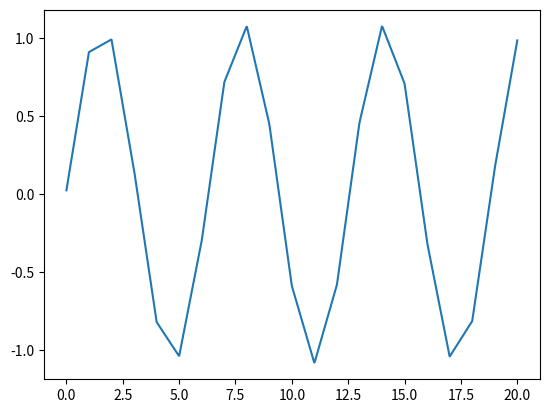

Recreate this plot in Python.
import numpy as np
import matplotlib.pyplot as plt
from collections.abc import Callable
from numpy.ma.core import logical_or
import scipy.integrate as integrate


class Boundary:
    pass

class OneDimensionalBoundary(Boundary):
    def __init__(self, beginning: float, end: float):
        self.beginning = beginning
        self.end = end

class Mesh:
    def __init__(self, boundary: OneDimensionalBoundary, h: float = 1, mesh=None):
        self.boundary = boundary
        self.h = h
        if mesh is not None:
            self.mesh = mesh
        else:
            self.mesh = self.generate_mesh()

    def generate_mesh(self):
        num_of_subintervals = int(np.ceil((self.boundary.end - self.boundary.beginning) / self.h)) + 1
        return np.linspace(self.boundary.beginning, self.boundary.end, num_of_subintervals)


def one_sided_hat_function(x: float, beginning: np.float64, end: np.float64, coeff: np.float64):
    return np.where((logical_or(x < min(beginning, end), x > max(beginning, end))), 0,
                    x * coeff / (beginning - end) - end * coeff / (beginning - end))


def two_sided_hat_function(x: float, beginning: np.float64, node: np.float64, end: np.float64, coeff: np.float64):
    return np.where(x < node, one_sided_hat_function(x, node, beginning, coeff),
                    one_sided_hat_function(x, node, end, coeff))


def get_mass_matrix(mesh):
    res = np.zeros((mesh.mesh.size, mesh.mesh.size))
    for i in range(mesh.mesh.size - 1):
        h = mesh.mesh[i + 1] - mesh.mesh[i]
        res[i, i] += 1 / 3 * h
        res[i + 1, i + 1] += 1 / 3 * h
        res[i, i + 1] += 1 / 6 * h
        res[i + 1, i] += 1 / 6 * h
    return res


def get_load_vector(fun, mesh):
    res = np.zeros(mesh.mesh.size)
    res[0] = integrate.quad(lambda x: (fun(x) * one_sided_hat_function(x, mesh.mesh[0], mesh.mesh[1], 1)), mesh.mesh[0],
                            mesh.mesh[1])[0]
    res[-1] = integrate.quad(lambda x: (fun(x) * one_sided_hat_function(x, mesh.mesh[-1], mesh.mesh[-2], 1)),
                             mesh.mesh[-2], mesh.mesh[-1])[0]
    for i in range(mesh.mesh.size - 1):
        res[i] += integrate.quad(
            lambda x: (fun(x) * two_sided_hat_function(x, mesh.mesh[i - 1], mesh.mesh[i], mesh.mesh[i + 1], 1)),
            mesh.mesh[i - 1], mesh.mesh[i + 1])[0]
    return res


def get_piecewise_linear_function(mesh: Mesh, coeffs: np.ndarray):
    def res_fun(x):
        res = 0
        res += one_sided_hat_function(x, mesh.mesh[0], mesh.mesh[1], coeffs[0])
        res += one_sided_hat_function(x, mesh.mesh[-1], mesh.mesh[-2], coeffs[-1])
        for i in range(1, len(mesh.mesh) - 1):
            res += two_sided_hat_function(x, mesh.mesh[i - 1], mesh.mesh[i], mesh.mesh[i + 1], coeffs[i])
        return res

    return res_fun


def compute_l2_projection(fun: Callable[[float], float], mesh: Mesh):
    mass_matrix = get_mass_matrix(mesh)
    load_vector = get_load_vector(fun, mesh)
    projection_coefficients = np.linalg.solve(mass_matrix, load_vector)
    return get_piecewise_linear_function(mesh, projection_coefficients)


if __name__ == "__main__":
    boundary = OneDimensionalBoundary(0, 20)
    mesh = Mesh(boundary, h=1)
    np.set_printoptions(linewidth=np.inf)
    projection = compute_l2_projection(np.sin, mesh)
    lin = np.linspace(0, 20, 1000)
    plt.plot(lin, projection(lin))
    plt.show()
